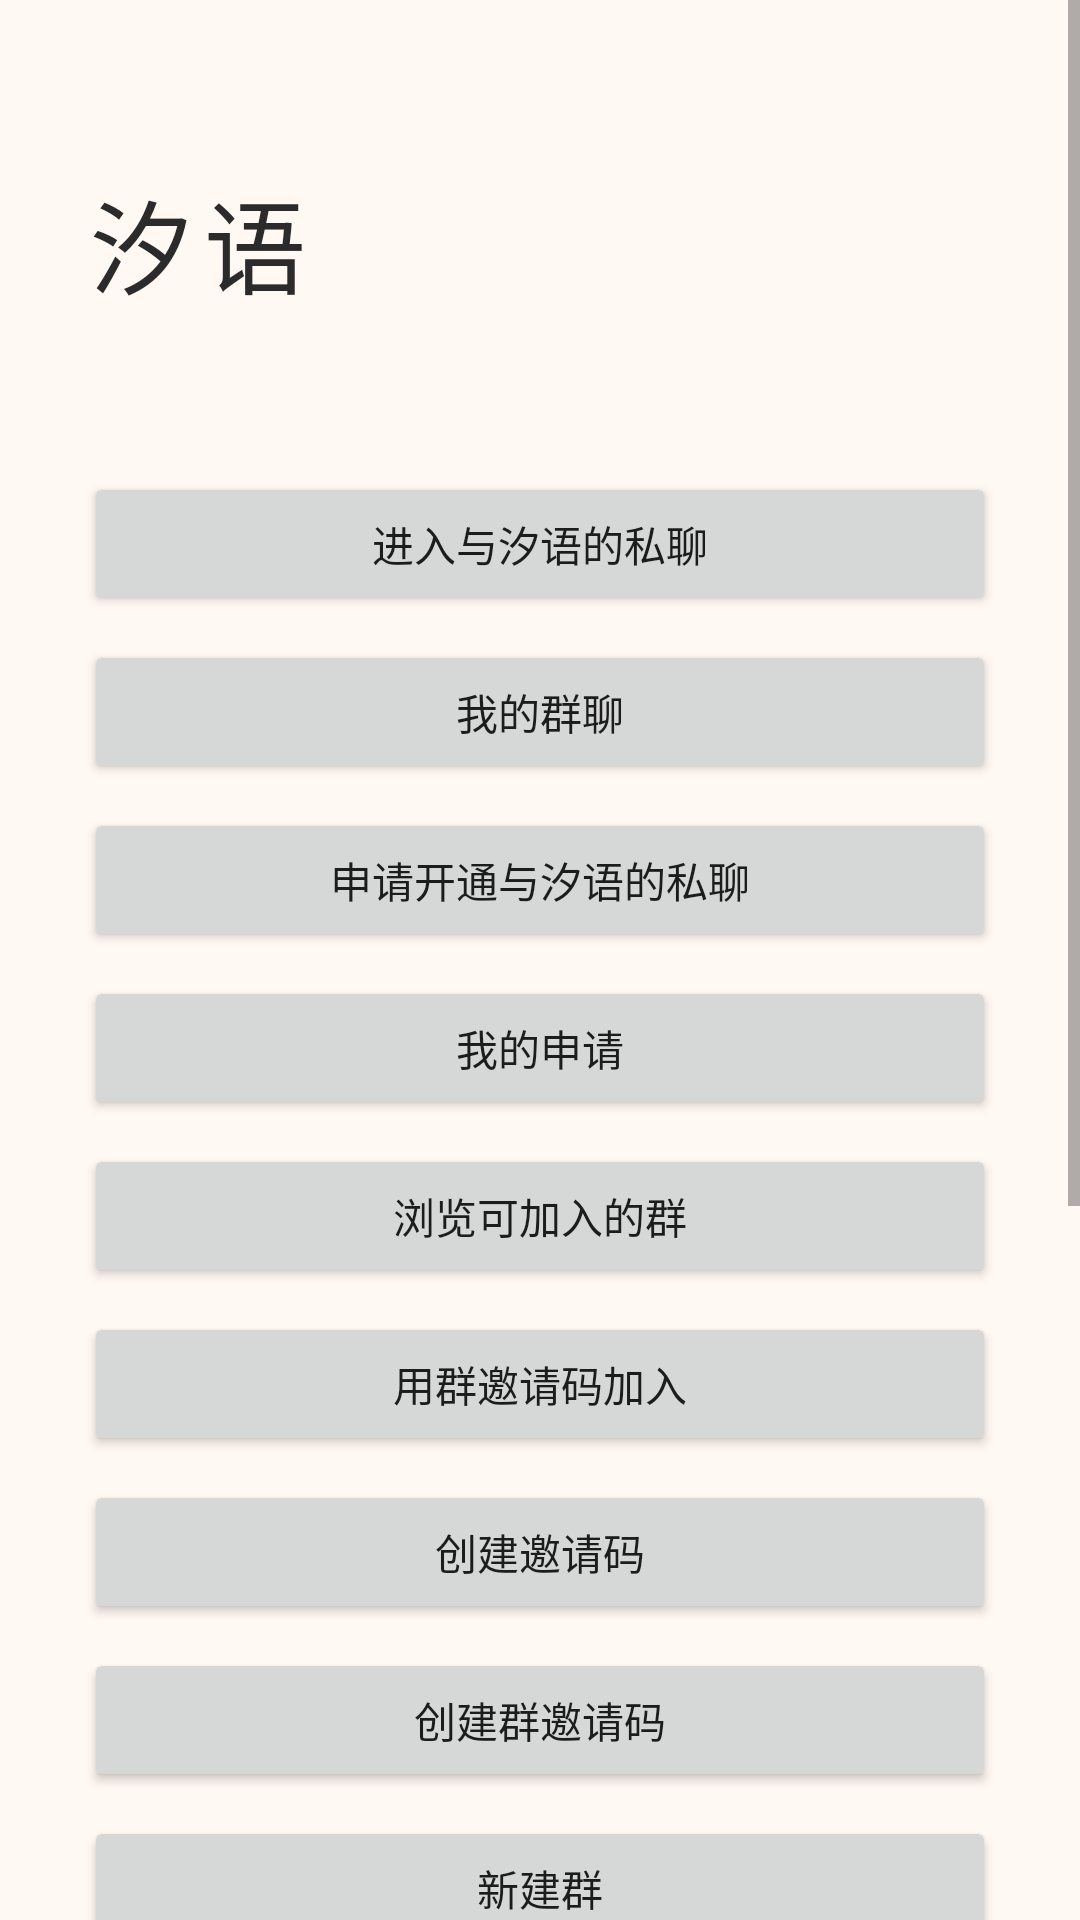

Here is an Android app screen rendered from its layout file. Give the layout XML and the strings, colors and styles it references.
<!-- AndroidManifest.xml: application theme AppTheme -->
<!-- res/layout/activity_home.xml -->
<?xml version="1.0" encoding="utf-8"?>
<ScrollView xmlns:android="http://schemas.android.com/apk/res/android"
    android:layout_width="match_parent"
    android:layout_height="match_parent"
    android:background="#FFF8F3"
    android:fillViewport="true">

    <LinearLayout
        android:layout_width="match_parent"
        android:layout_height="wrap_content"
        android:orientation="vertical"
        android:paddingLeft="28dp"
        android:paddingRight="28dp"
        android:paddingTop="56dp"
        android:paddingBottom="32dp">

        <TextView
            android:id="@+id/text_home_title"
            android:layout_width="wrap_content"
            android:layout_height="wrap_content"
            android:text="@string/app_name"
            android:textColor="#2B2B2B"
            android:textSize="34sp"
            android:letterSpacing="0.12" />

        <TextView
            android:id="@+id/text_home_role"
            android:layout_width="wrap_content"
            android:layout_height="wrap_content"
            android:layout_marginTop="6dp"
            android:layout_marginBottom="28dp"
            android:textColor="#8A8A8A"
            android:textSize="13sp" />

        <Button
            android:id="@+id/btn_chat"
            android:layout_width="match_parent"
            android:layout_height="wrap_content"
            android:text="@string/home_chat" />

        <Button
            android:id="@+id/btn_my_groups"
            android:layout_width="match_parent"
            android:layout_height="wrap_content"
            android:layout_marginTop="8dp"
            android:text="@string/home_my_groups" />

        <Button
            android:id="@+id/btn_apply"
            android:layout_width="match_parent"
            android:layout_height="wrap_content"
            android:layout_marginTop="8dp"
            android:text="@string/home_apply" />

        <Button
            android:id="@+id/btn_my_requests"
            android:layout_width="match_parent"
            android:layout_height="wrap_content"
            android:layout_marginTop="8dp"
            android:text="@string/home_my_requests" />

        <Button
            android:id="@+id/btn_group_directory"
            android:layout_width="match_parent"
            android:layout_height="wrap_content"
            android:layout_marginTop="8dp"
            android:text="@string/home_group_directory" />

        <Button
            android:id="@+id/btn_join_group_code"
            android:layout_width="match_parent"
            android:layout_height="wrap_content"
            android:layout_marginTop="8dp"
            android:text="@string/home_join_group_code" />

        <Button
            android:id="@+id/btn_invite"
            android:layout_width="match_parent"
            android:layout_height="wrap_content"
            android:layout_marginTop="8dp"
            android:text="@string/home_invite" />

        <Button
            android:id="@+id/btn_group_invite"
            android:layout_width="match_parent"
            android:layout_height="wrap_content"
            android:layout_marginTop="8dp"
            android:text="@string/home_group_invite" />

        <Button
            android:id="@+id/btn_create_group"
            android:layout_width="match_parent"
            android:layout_height="wrap_content"
            android:layout_marginTop="8dp"
            android:text="@string/home_create_group" />

        <Button
            android:id="@+id/btn_users"
            android:layout_width="match_parent"
            android:layout_height="wrap_content"
            android:layout_marginTop="8dp"
            android:text="@string/home_users" />

        <Button
            android:id="@+id/btn_pending"
            android:layout_width="match_parent"
            android:layout_height="wrap_content"
            android:layout_marginTop="8dp"
            android:text="@string/home_pending" />

        <Button
            android:id="@+id/btn_settings"
            android:layout_width="match_parent"
            android:layout_height="wrap_content"
            android:layout_marginTop="8dp"
            android:text="@string/home_settings" />

        <Button
            android:id="@+id/btn_devices"
            android:layout_width="match_parent"
            android:layout_height="wrap_content"
            android:layout_marginTop="8dp"
            android:text="@string/action_devices" />

        <Button
            android:id="@+id/btn_biometric"
            android:layout_width="match_parent"
            android:layout_height="wrap_content"
            android:layout_marginTop="8dp"
            android:text="@string/home_biometric_off"
            android:visibility="gone" />

        <Button
            android:id="@+id/btn_home_logout"
            android:layout_width="match_parent"
            android:layout_height="wrap_content"
            android:layout_marginTop="28dp"
            android:text="@string/action_logout" />

        <TextView
            android:id="@+id/text_home_status"
            android:layout_width="match_parent"
            android:layout_height="wrap_content"
            android:layout_marginTop="16dp"
            android:textColor="#8A8A8A"
            android:textSize="13sp" />

    </LinearLayout>
</ScrollView>
<!-- resources referenced by this layout -->
<resources>
  <string name="action_devices">设备管理</string>
  <string name="action_logout">退出登录</string>
  <string name="app_name">汐语</string>
  <string name="home_apply">申请开通与汐语的私聊</string>
  <string name="home_biometric_off">生物识别解锁：未开启</string>
  <string name="home_chat">进入与汐语的私聊</string>
  <string name="home_create_group">新建群</string>
  <string name="home_group_directory">浏览可加入的群</string>
  <string name="home_group_invite">创建群邀请码</string>
  <string name="home_invite">创建邀请码</string>
  <string name="home_join_group_code">用群邀请码加入</string>
  <string name="home_my_groups">我的群聊</string>
  <string name="home_my_requests">我的申请</string>
  <string name="home_pending">待审批</string>
  <string name="home_settings">Bot 设置</string>
  <string name="home_users">用户</string>
  <style name="AppTheme" parent="@android:style/Theme.Material.Light.NoActionBar">
          <item name="android:windowBackground">@color/bg</item>
          <item name="android:statusBarColor">@color/bg</item>
          <item name="android:navigationBarColor">@color/bg</item>
          <item name="android:windowLightStatusBar">true</item>
          <item name="android:colorAccent">@color/teal</item>
          <item name="android:colorControlHighlight">@color/ripple</item>
          <item name="android:windowActionModeOverlay">true</item>
          <item name="android:windowNoTitle">true</item>
          <item name="android:forceDarkAllowed">false</item>
      </style>
  <color name="bg">#F6EFE2</color>
  <color name="teal">#5B8C7E</color>
  <color name="ripple">#1F5B8C7E</color>
</resources>
